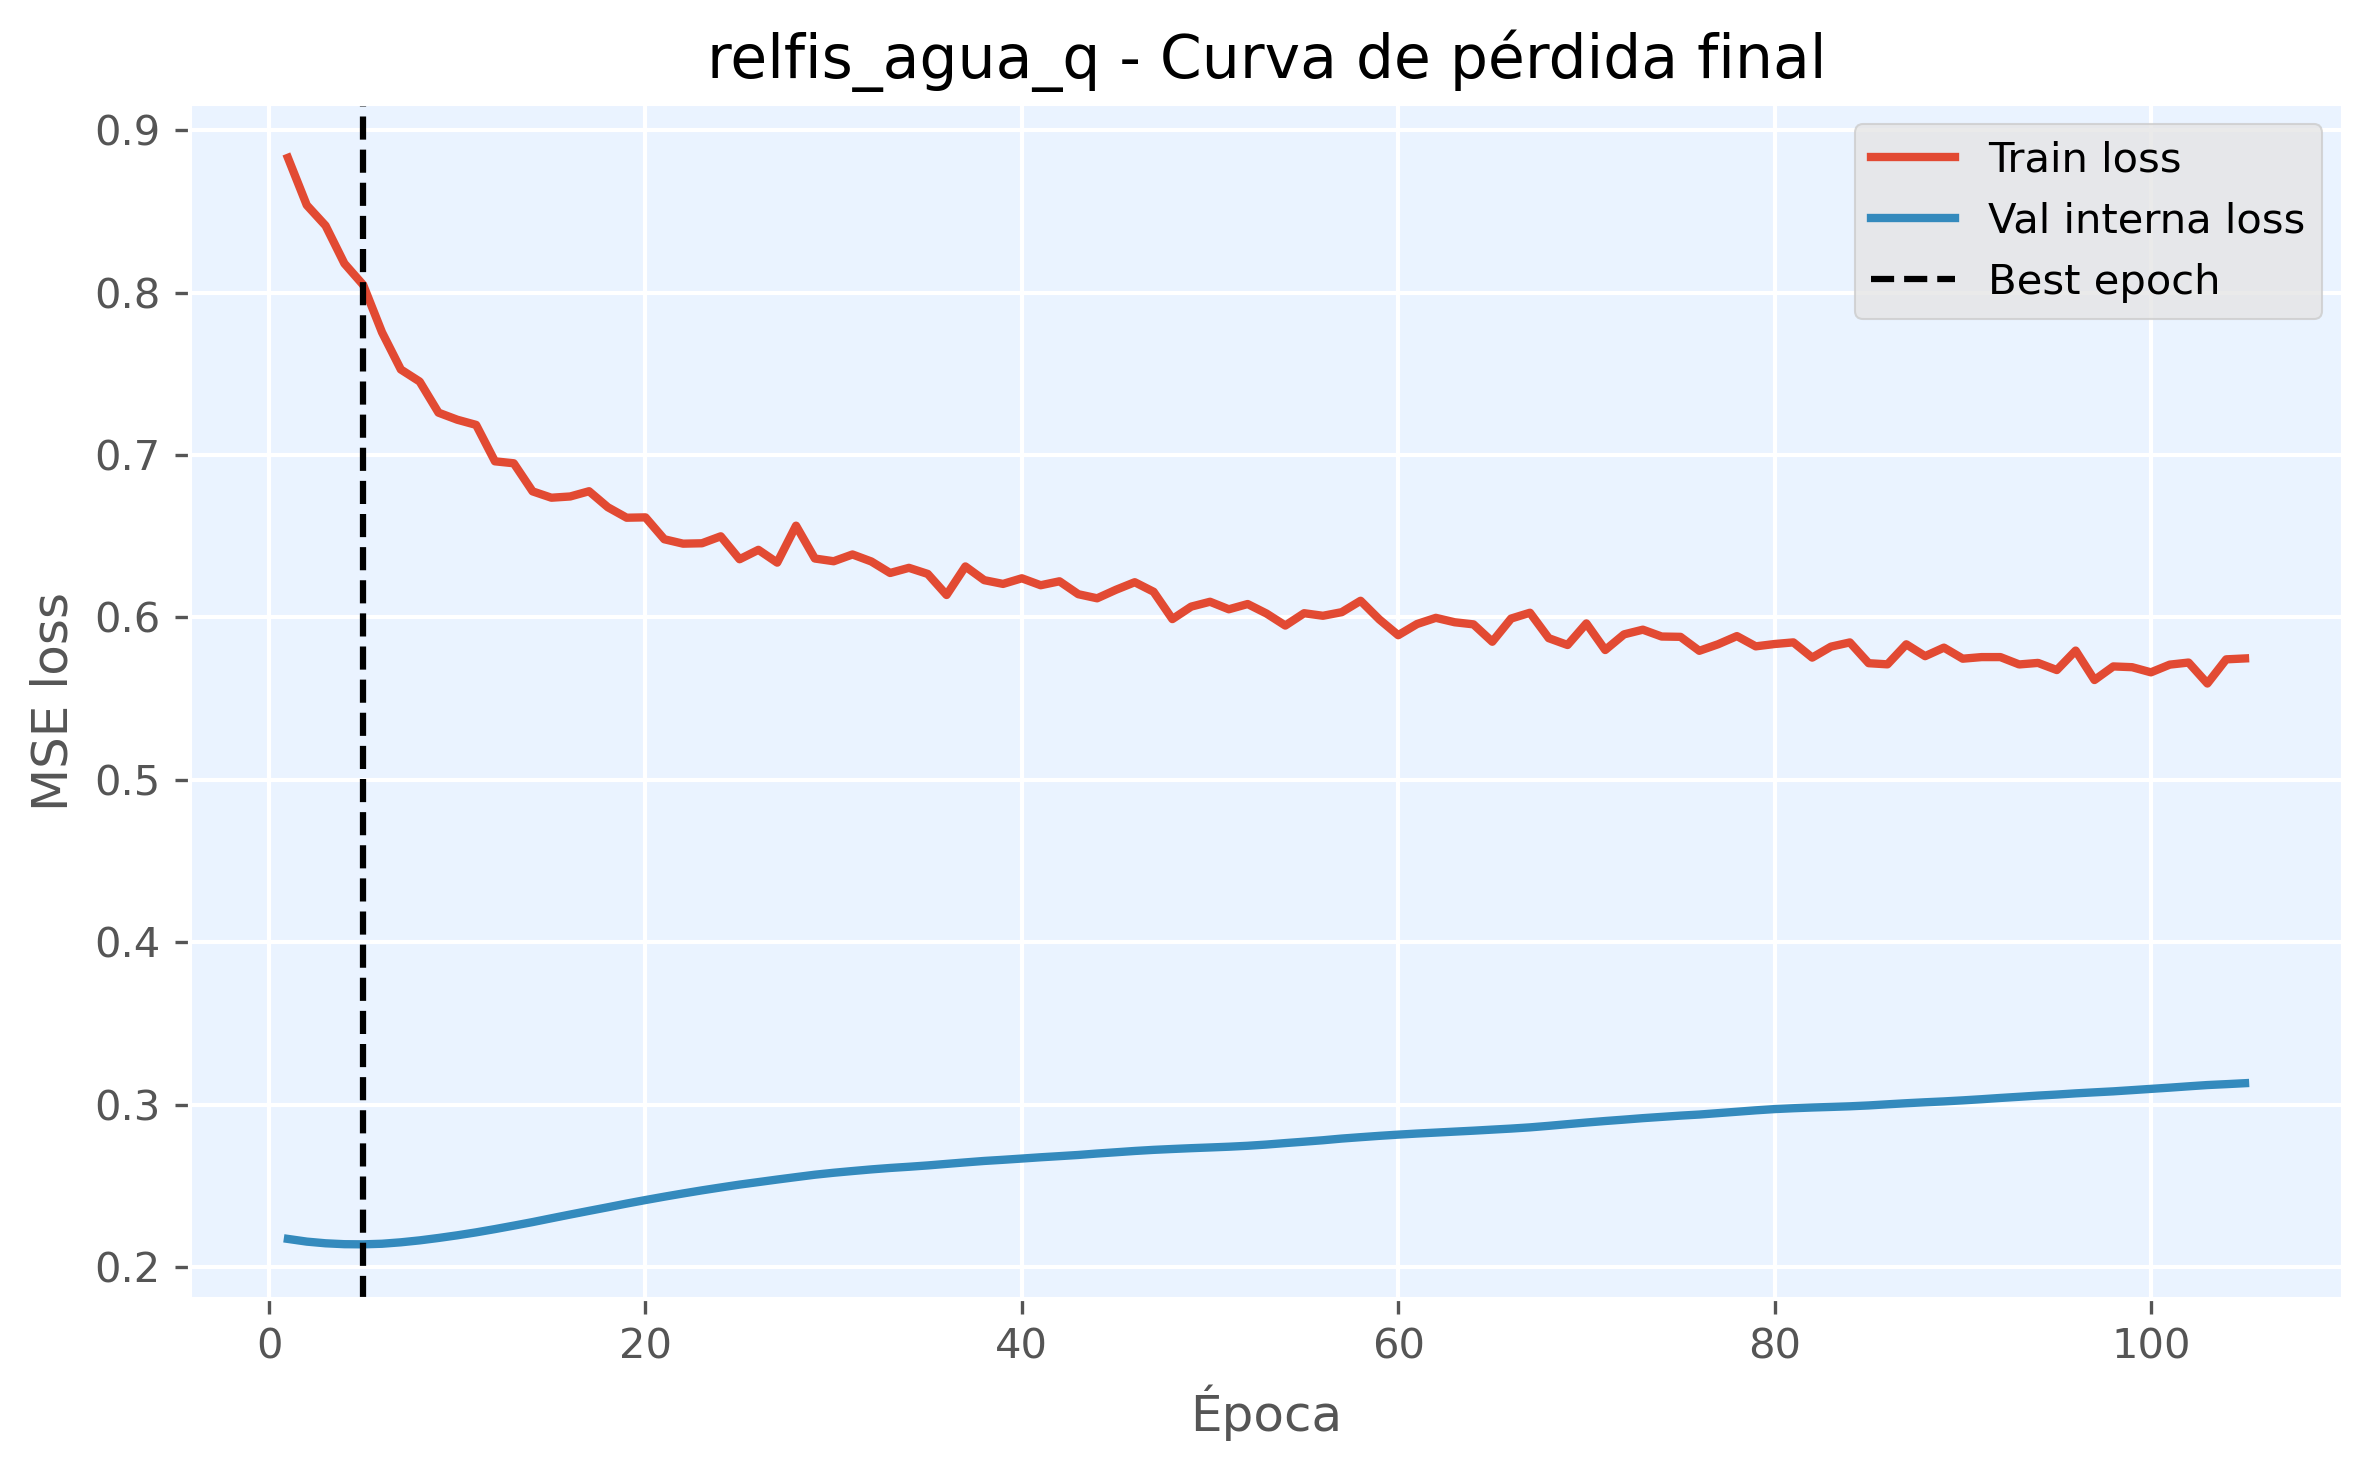

The file beside this chart, header and first rows:
epoch, train_loss, val_loss, is_best_epoch
1, 0.8829, 0.2173, False
2, 0.8538, 0.2157, False
3, 0.8412, 0.2146, False
4, 0.8179, 0.2141, False
5, 0.8047, 0.214, True
6, 0.7755, 0.2144, False
7, 0.7526, 0.2152, False
8, 0.7452, 0.2164, False
9, 0.7261, 0.2179, False
10, 0.7217, 0.2195, False
11, 0.7185, 0.2214, False
12, 0.6961, 0.2234, False
13, 0.6949, 0.2255, False
14, 0.6776, 0.2277, False
15, 0.6737, 0.23, False
16, 0.6744, 0.2323, False
17, 0.6777, 0.2346, False
18, 0.6678, 0.2368, False
19, 0.6614, 0.2391, False
20, 0.6616, 0.2413, False
21, 0.6481, 0.2433, False
22, 0.6454, 0.2453, False
23, 0.6456, 0.2472, False
24, 0.6499, 0.249, False
25, 0.6358, 0.2508, False
26, 0.6416, 0.2523, False
27, 0.6337, 0.2539, False
28, 0.6565, 0.2554, False
29, 0.6362, 0.2569, False
30, 0.6346, 0.2581, False
31, 0.6387, 0.2591, False
32, 0.6344, 0.2601, False
33, 0.6273, 0.261, False
34, 0.6305, 0.2617, False
35, 0.6268, 0.2626, False
36, 0.6138, 0.2635, False
37, 0.6314, 0.2644, False
38, 0.6229, 0.2653, False
39, 0.6206, 0.266, False
40, 0.6241, 0.2668, False
41, 0.6198, 0.2676, False
42, 0.6222, 0.2683, False
43, 0.6143, 0.269, False
44, 0.6118, 0.2699, False
45, 0.617, 0.2707, False
46, 0.6217, 0.2715, False
47, 0.6158, 0.2722, False
48, 0.599, 0.2727, False
49, 0.6066, 0.2732, False
50, 0.6096, 0.2736, False
51, 0.605, 0.2741, False
52, 0.6082, 0.2747, False
53, 0.6024, 0.2754, False
54, 0.595, 0.2763, False
55, 0.6026, 0.2772, False
56, 0.601, 0.2781, False
57, 0.6032, 0.2791, False
58, 0.6102, 0.28, False
59, 0.5987, 0.2808, False
60, 0.589, 0.2815, False
... 45 more rows
